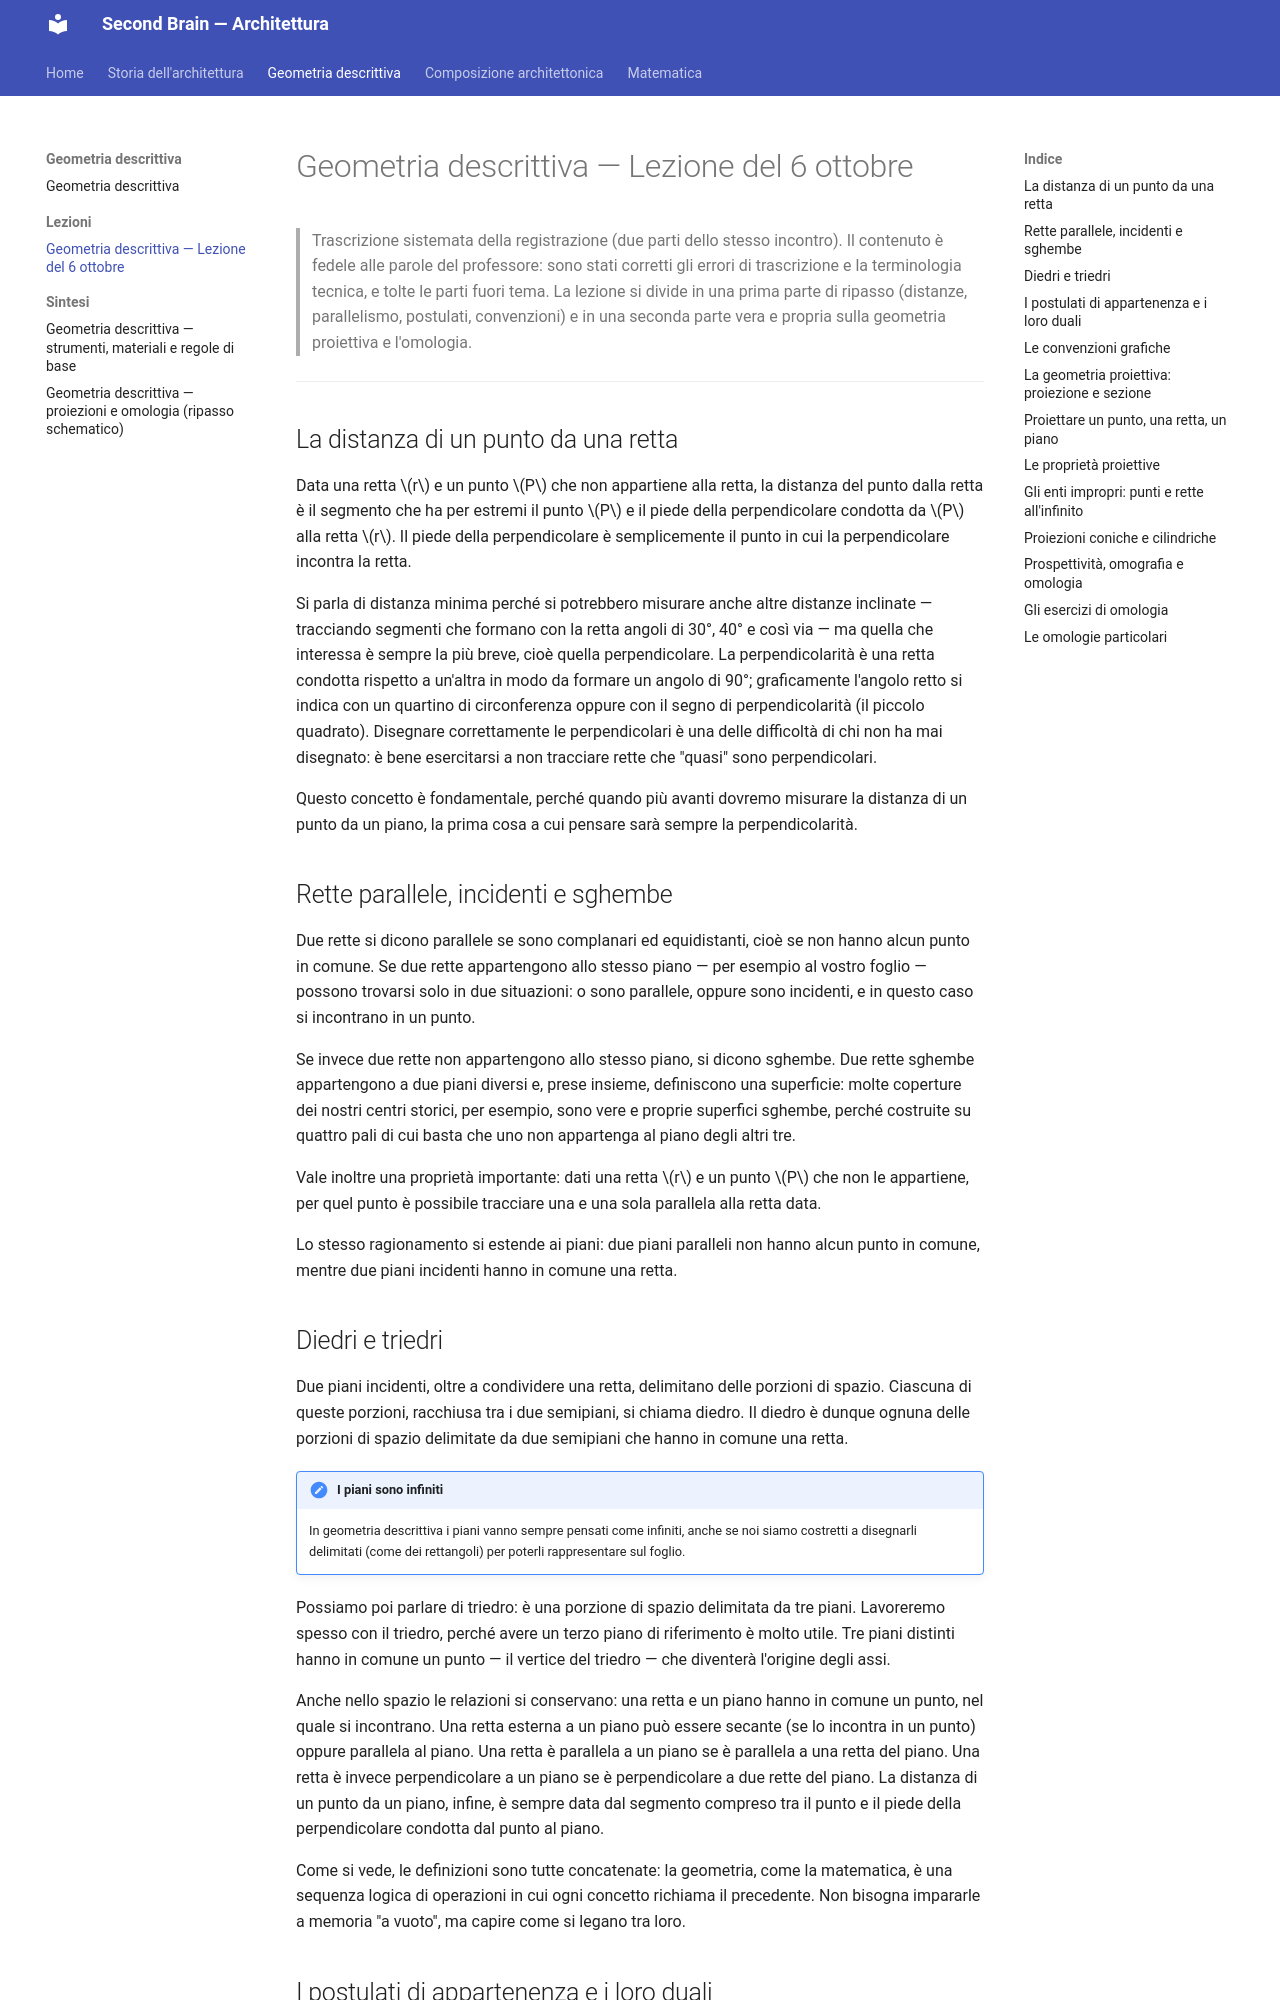

repository: nadiadba/nadia-secondbrain · page: geometria-descrittiva/lezioni/01-proiezioni-e-omologia/index.html · generator: mkdocs

# Geometria descrittiva — Lezione del 6 ottobre

> Trascrizione sistemata della registrazione (due parti dello stesso incontro). Il contenuto è fedele alle parole del professore: sono stati corretti gli errori di trascrizione e la terminologia tecnica, e tolte le parti fuori tema. La lezione si divide in una prima parte di ripasso (distanze, parallelismo, postulati, convenzioni) e in una seconda parte vera e propria sulla geometria proiettiva e l'omologia.

---

## La distanza di un punto da una retta

Data una retta $r$ e un punto $P$ che non appartiene alla retta, la distanza del punto dalla retta è il segmento che ha per estremi il punto $P$ e il piede della perpendicolare condotta da $P$ alla retta $r$. Il piede della perpendicolare è semplicemente il punto in cui la perpendicolare incontra la retta.

Si parla di distanza minima perché si potrebbero misurare anche altre distanze inclinate — tracciando segmenti che formano con la retta angoli di 30°, 40° e così via — ma quella che interessa è sempre la più breve, cioè quella perpendicolare. La perpendicolarità è una retta condotta rispetto a un'altra in modo da formare un angolo di 90°; graficamente l'angolo retto si indica con un quartino di circonferenza oppure con il segno di perpendicolarità (il piccolo quadrato). Disegnare correttamente le perpendicolari è una delle difficoltà di chi non ha mai disegnato: è bene esercitarsi a non tracciare rette che "quasi" sono perpendicolari.

Questo concetto è fondamentale, perché quando più avanti dovremo misurare la distanza di un punto da un piano, la prima cosa a cui pensare sarà sempre la perpendicolarità.

## Rette parallele, incidenti e sghembe

Due rette si dicono parallele se sono complanari ed equidistanti, cioè se non hanno alcun punto in comune. Se due rette appartengono allo stesso piano — per esempio al vostro foglio — possono trovarsi solo in due situazioni: o sono parallele, oppure sono incidenti, e in questo caso si incontrano in un punto.

Se invece due rette non appartengono allo stesso piano, si dicono sghembe. Due rette sghembe appartengono a due piani diversi e, prese insieme, definiscono una superficie: molte coperture dei nostri centri storici, per esempio, sono vere e proprie superfici sghembe, perché costruite su quattro pali di cui basta che uno non appartenga al piano degli altri tre.

Vale inoltre una proprietà importante: dati una retta $r$ e un punto $P$ che non le appartiene, per quel punto è possibile tracciare una e una sola parallela alla retta data.

Lo stesso ragionamento si estende ai piani: due piani paralleli non hanno alcun punto in comune, mentre due piani incidenti hanno in comune una retta.

## Diedri e triedri

Due piani incidenti, oltre a condividere una retta, delimitano delle porzioni di spazio. Ciascuna di queste porzioni, racchiusa tra i due semipiani, si chiama diedro. Il diedro è dunque ognuna delle porzioni di spazio delimitate da due semipiani che hanno in comune una retta.

!!! note "I piani sono infiniti"
    In geometria descrittiva i piani vanno sempre pensati come infiniti, anche se noi siamo costretti a disegnarli delimitati (come dei rettangoli) per poterli rappresentare sul foglio.

Possiamo poi parlare di triedro: è una porzione di spazio delimitata da tre piani. Lavoreremo spesso con il triedro, perché avere un terzo piano di riferimento è molto utile. Tre piani distinti hanno in comune un punto — il vertice del triedro — che diventerà l'origine degli assi.

Anche nello spazio le relazioni si conservano: una retta e un piano hanno in comune un punto, nel quale si incontrano. Una retta esterna a un piano può essere secante (se lo incontra in un punto) oppure parallela al piano. Una retta è parallela a un piano se è parallela a una retta del piano. Una retta è invece perpendicolare a un piano se è perpendicolare a due rette del piano. La distanza di un punto da un piano, infine, è sempre data dal segmento compreso tra il punto e il piede della perpendicolare condotta dal punto al piano.

Come si vede, le definizioni sono tutte concatenate: la geometria, come la matematica, è una sequenza logica di operazioni in cui ogni concetto richiama il precedente. Non bisogna impararle a memoria "a vuoto", ma capire come si legano tra loro.
